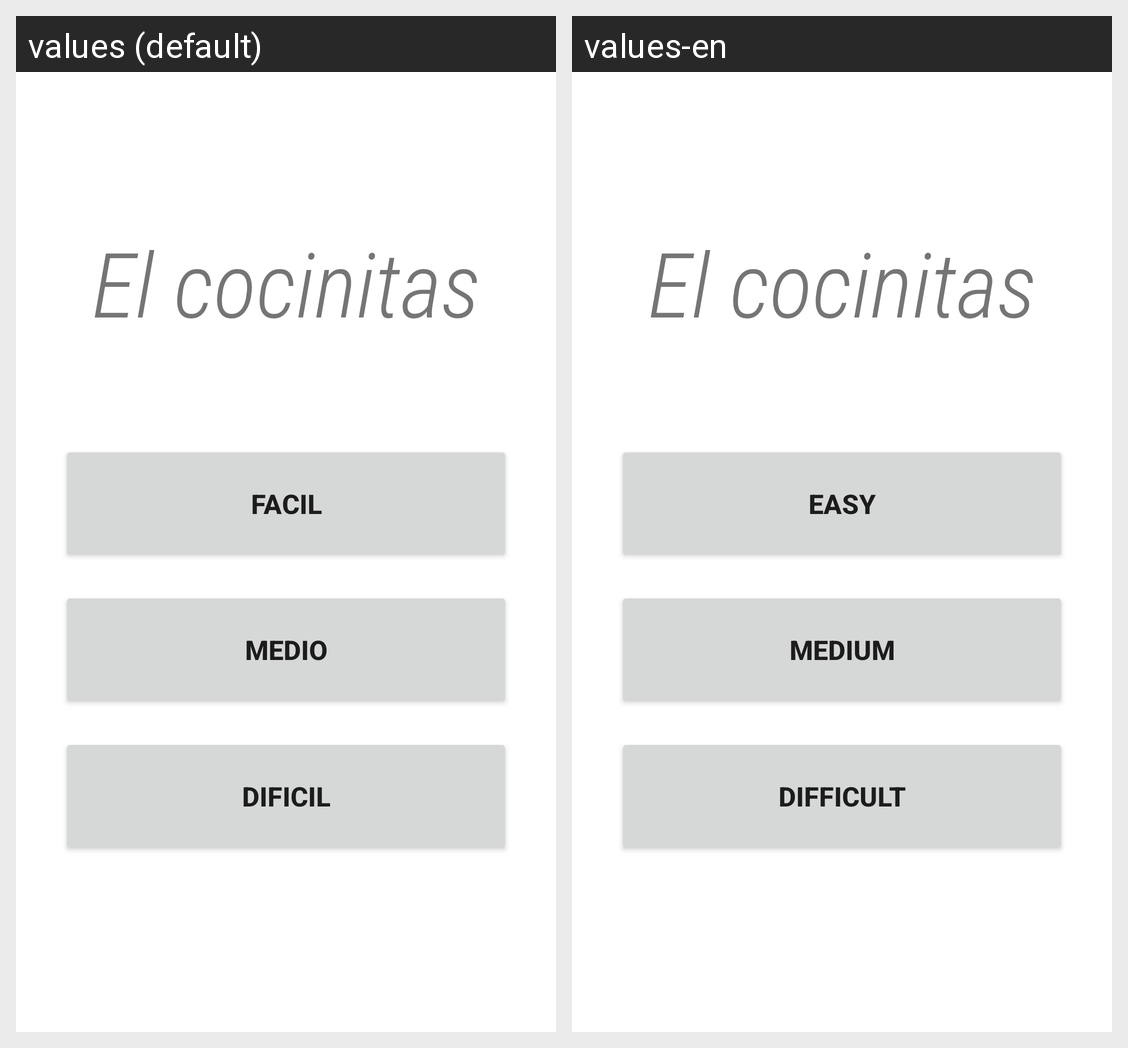

Locale-by-locale string values for the Android screen shown in this grid:
Android screen res/layout/activity_main.xml rendered under 2 locales, left to right: values (default), values-en. Device: Nexus 5 (rendered at 1080×1920; each locale shown at half size, 540×960, under a caption strip naming it); theme Theme.Hito.
Strings drawn on this screen, with the default value and each locale's value (text and hints the layout hard-codes, and strings that could not be matched under every locale, appear in the picture but are not listed):

facil
  values: Facil
  values-en: Easy

medio
  values: Medio
  values-en: Medium

dificil
  values: Dificil
  values-en: Difficult
